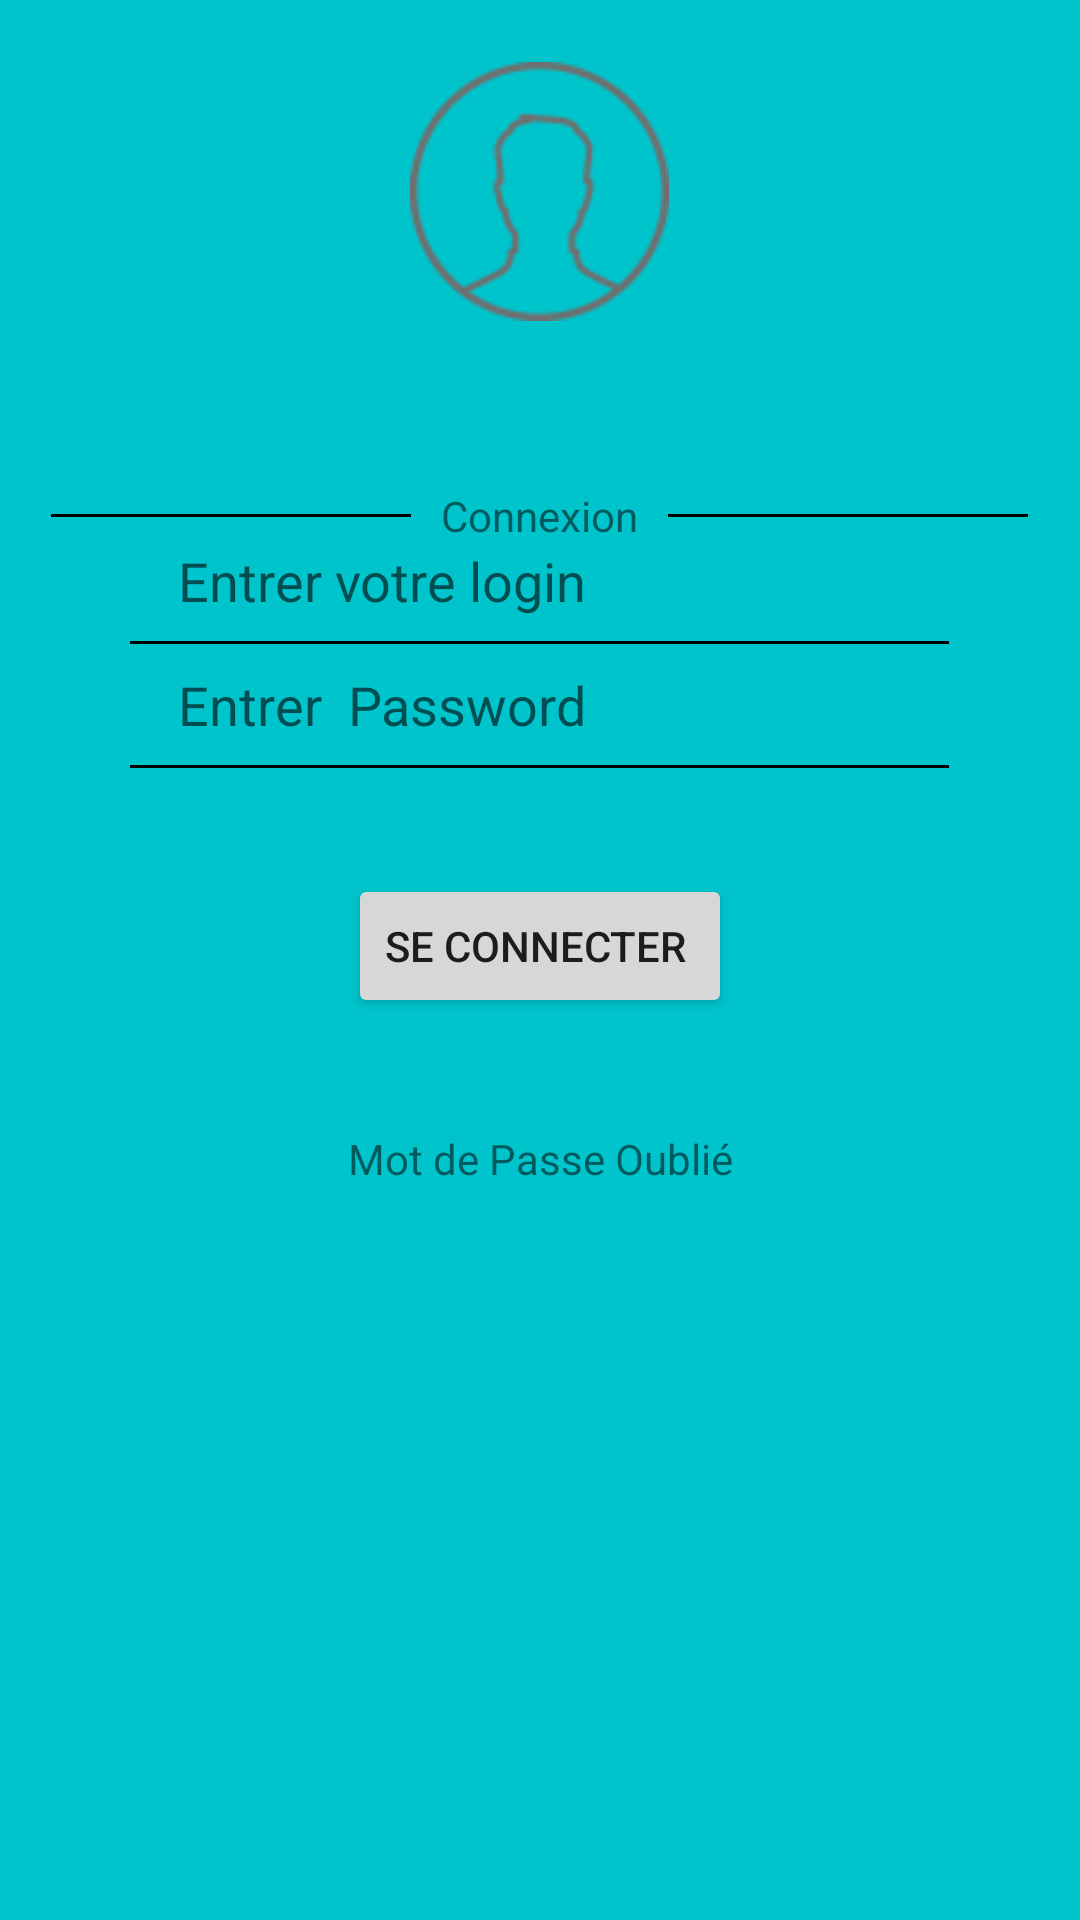

Layout XML and referenced resources for this Android screen:
<!-- AndroidManifest.xml: application theme AppTheme -->
<!-- res/layout/activity_connexion.xml -->
<?xml version="1.0" encoding="utf-8"?>
<LinearLayout
    xmlns:android="http://schemas.android.com/apk/res/android"
    android:orientation="vertical"
    android:weightSum="5"
    android:layout_width="match_parent"
    android:layout_height="match_parent"
    android:background="#00c4cc"
    >
    <LinearLayout
        android:id="@+id/imageflech"
        android:layout_weight="0.5"
        android:layout_width="match_parent"
        android:layout_height="wrap_content"
        android:orientation="horizontal"
        android:gravity="center"
        android:weightSum="1">
        <ImageView
            android:id="@+id/login"
            android:layout_width="wrap_content"
            android:layout_height="93dp"
            android:src="@mipmap/profil"
            android:layout_gravity="center_vertical"
            android:layout_weight="0.10" />

    </LinearLayout>

    <LinearLayout
        android:id="@+id/imgLn"
        android:layout_weight="0.5"
        android:layout_width="wrap_content"
        android:layout_height="wrap_content"
        android:orientation="horizontal"
        android:layout_gravity="center_horizontal"
        >
        <ImageView
            android:id="@+id/img_f"
            android:layout_width="wrap_content"
            android:layout_height="wrap_content"
            android:layout_marginRight="40dp"
            />
        <ImageView
            android:id="@+id/img_t"
            android:layout_width="wrap_content"
            android:layout_height="wrap_content"
            android:layout_marginRight="40dp"
            />
        <ImageView
            android:id="@+id/img_g"

            android:layout_width="wrap_content"
            android:layout_height="wrap_content"
            />


    </LinearLayout>
    <LinearLayout
        android:id="@+id/lnou"
        android:orientation="horizontal"
        android:layout_width="wrap_content"
        android:layout_height="wrap_content"
        android:layout_gravity="center_horizontal"

        >
        <LinearLayout
            android:id="@+id/lnnoir1"
            android:layout_width="120dp"
            android:layout_height="1dp"
            android:background="#000000"
            android:orientation="horizontal"
            android:layout_gravity="center_vertical">

        </LinearLayout>
        <TextView
            android:id="@+id/text_ou"
            android:text="Connexion"

            android:layout_width="match_parent"
            android:layout_height="wrap_content"
            android:layout_marginLeft="10dp"
            android:layout_marginRight="10dp"
            android:layout_gravity="center_vertical"
            />
        <LinearLayout
            android:id="@+id/lnnoir2"
            android:layout_width="120dp"
            android:layout_height="1dp"
            android:background="#000000"
            android:orientation="horizontal"
            android:layout_gravity="center_vertical">

        </LinearLayout>

    </LinearLayout>
    <RelativeLayout
        android:id="@+id/relativeLogin"
        android:layout_width="273dp"
        android:layout_height="wrap_content"
        android:layout_gravity="center"    >

        <RelativeLayout
            android:id="@+id/rl_logine"
            android:layout_width="wrap_content"
            android:layout_height="wrap_content"
            android:orientation="horizontal"
            >
            <ImageView
                android:id="@+id/img_login"
                android:layout_width="wrap_content"
                android:layout_height="wrap_content"
                android:layout_centerVertical="true"
                android:layout_marginRight="16dp"/>

            <EditText
                android:id="@+id/login_et"
                android:layout_toRightOf="@id/img_login"
                android:layout_width="match_parent"
                android:layout_height="wrap_content"
                android:background="@null"
                android:hint="Entrer votre login"/>
        </RelativeLayout>
        <LinearLayout
            android:id="@+id/barnoir"
            android:orientation="horizontal"
            android:layout_width="273dp"
            android:layout_height="1dp"
            android:background="#000000"
            android:layout_gravity="center_horizontal"
            android:layout_below="@+id/rl_logine"
            android:layout_marginBottom="8dp"
            android:layout_marginTop="8dp">

        </LinearLayout>

        <RelativeLayout
            android:id="@+id/rl_passeword"
            android:layout_width="wrap_content"
            android:layout_height="wrap_content"
            android:orientation="horizontal"
            android:layout_below="@+id/barnoir"
            >
            <ImageView
                android:id="@+id/img_passeword"
                android:layout_width="wrap_content"
                android:layout_height="wrap_content"
                android:layout_centerVertical="true"
                android:layout_marginRight="16dp"/>
            <EditText
                android:id="@+id/text_password"
                android:hint="Entrer  Password"
                android:password="true"
                android:layout_width="wrap_content"
                android:layout_height="wrap_content"
                android:layout_toRightOf="@+id/img_passeword"
                android:layout_centerVertical="true"
                android:layout_marginRight="85dp"
                android:background="@null"
                />
            <ImageView
                android:id="@+id/img_o"
                android:layout_width="wrap_content"
                android:layout_height="wrap_content"

                android:layout_toRightOf="@+id/text_password"
                android:layout_centerVertical="true"


                />

        </RelativeLayout>
    </RelativeLayout>
    <LinearLayout
        android:id="@+id/barnoir2"
        android:orientation="horizontal"
        android:layout_width="273dp"
        android:layout_height="1dp"
        android:background="#000000"
        android:layout_gravity="center_horizontal"
        android:layout_below="@+id/rl_logine"
        android:layout_marginBottom="8dp"
        android:layout_marginTop="8dp">

    </LinearLayout>
    <RelativeLayout
        android:layout_marginTop="10dp"
        android:layout_weight="0.5"
        android:id="@+id/relativeBlue"
        android:layout_width="match_parent"
        android:layout_height="wrap_content"
        >

        <Button
            android:id="@+id/connexion"
            android:text="Se Connecter "
            android:layout_width="wrap_content"
            android:layout_height="wrap_content"
            android:layout_centerInParent="true"/>

        
    </RelativeLayout>

    <TextView
        android:id="@+id/passoublie"
        android:layout_weight="1"
        android:layout_gravity="center_vertical"
        android:layout_marginTop="20dp"
        android:layout_width="match_parent"
        android:layout_height="wrap_content"
       android:text="Mot de Passe Oublié"
        android:gravity="center_horizontal"/>


</LinearLayout>
<!-- resources referenced by this layout -->
<resources>
  <!-- mipmap profil: png bitmap (mipmap-hdpi, 4257 bytes) -->
  <style name="AppTheme" parent="Theme.AppCompat.Light.DarkActionBar">
          
          <item name="colorPrimary">@color/colorPrimary</item>
          <item name="colorPrimaryDark">@color/colorPrimaryDark</item>
          <item name="colorAccent">@color/colorAccent</item>
      </style>
  <color name="colorPrimary">#3F51B5</color>
  <color name="colorPrimaryDark">#303F9F</color>
  <color name="colorAccent">#FF4081</color>
</resources>
